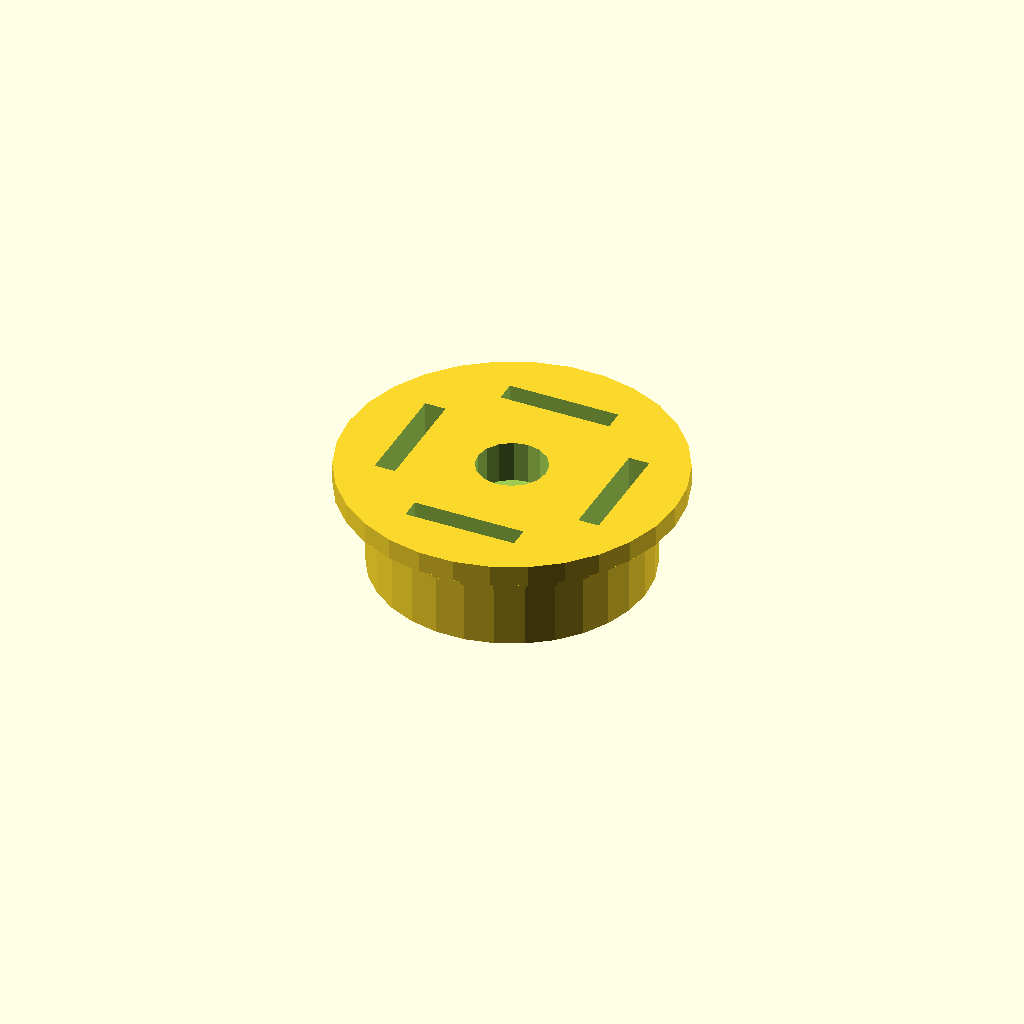
Cell 1 — every parameter at its default value.
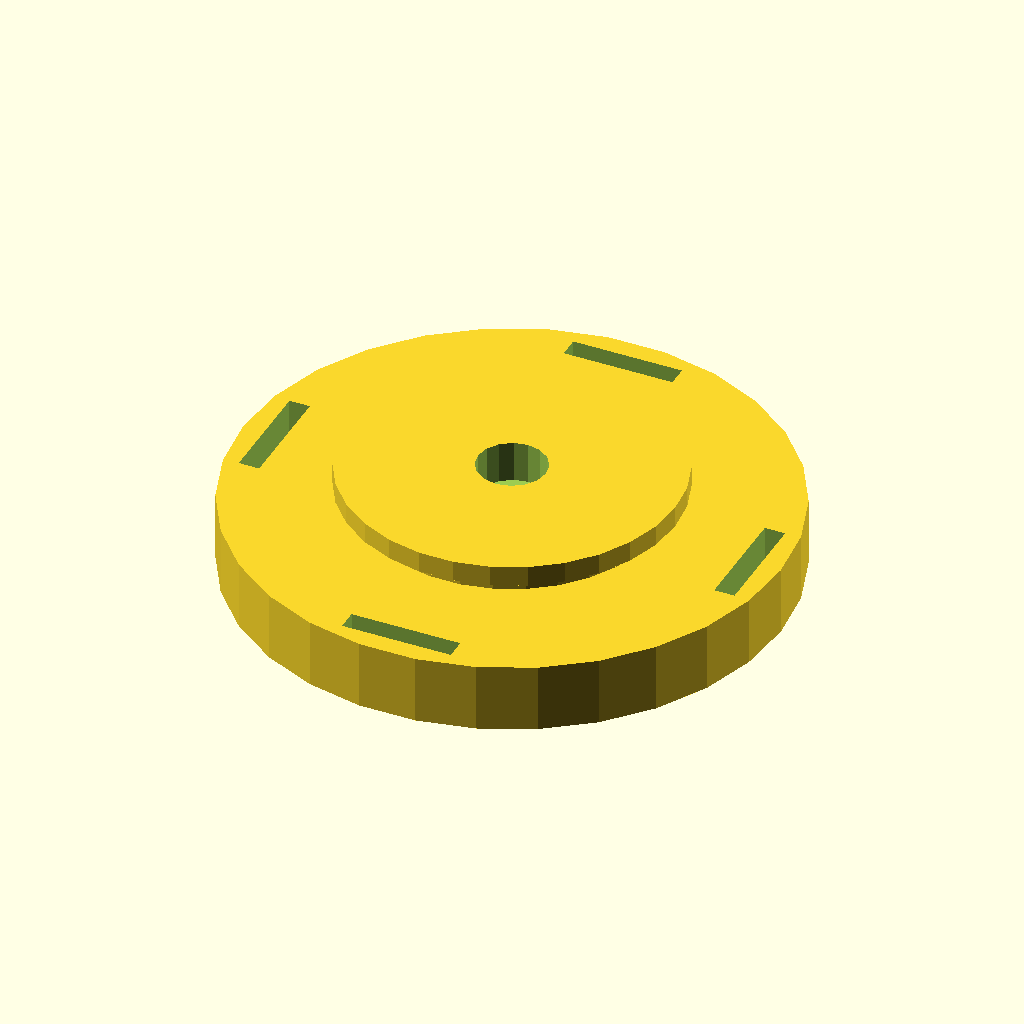
Cell 2: hole_r = 40 (everything else at default).
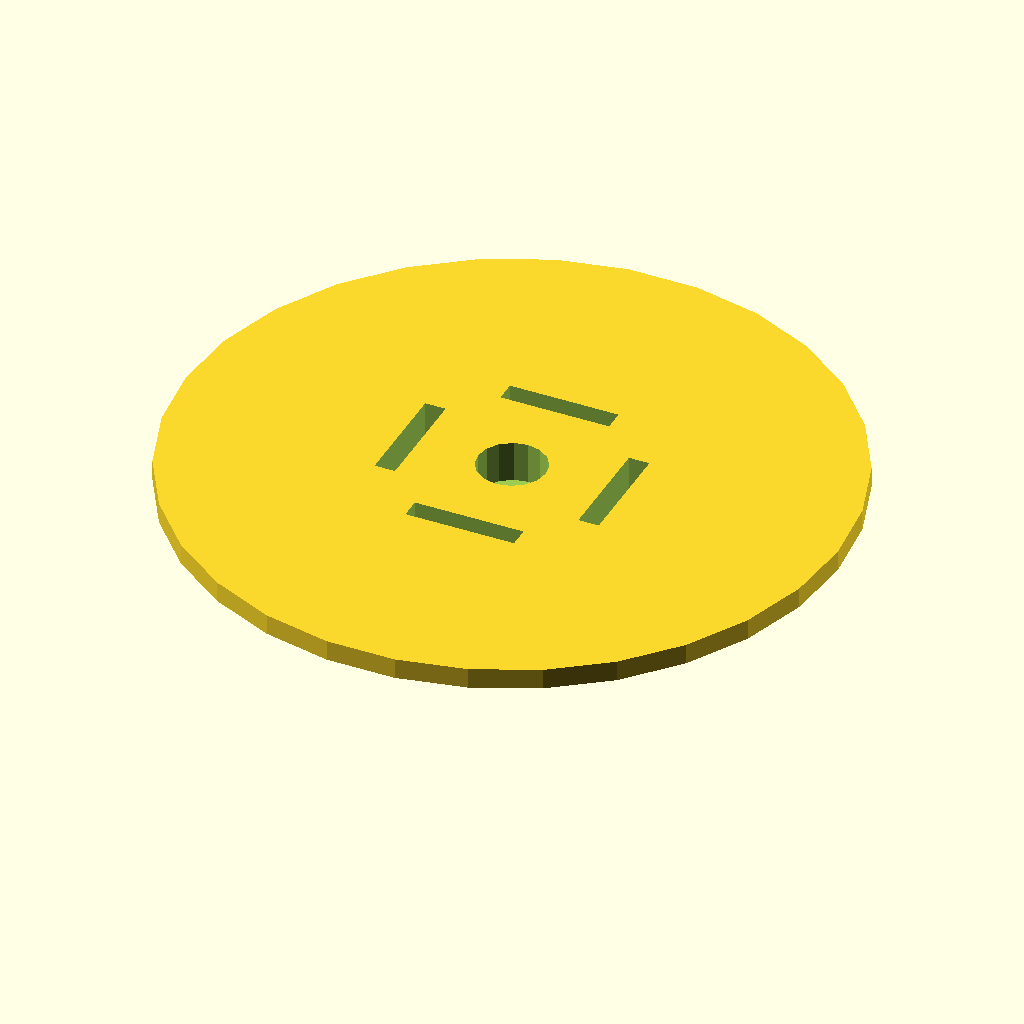
Cell 3: top_r = 48 (everything else at default).
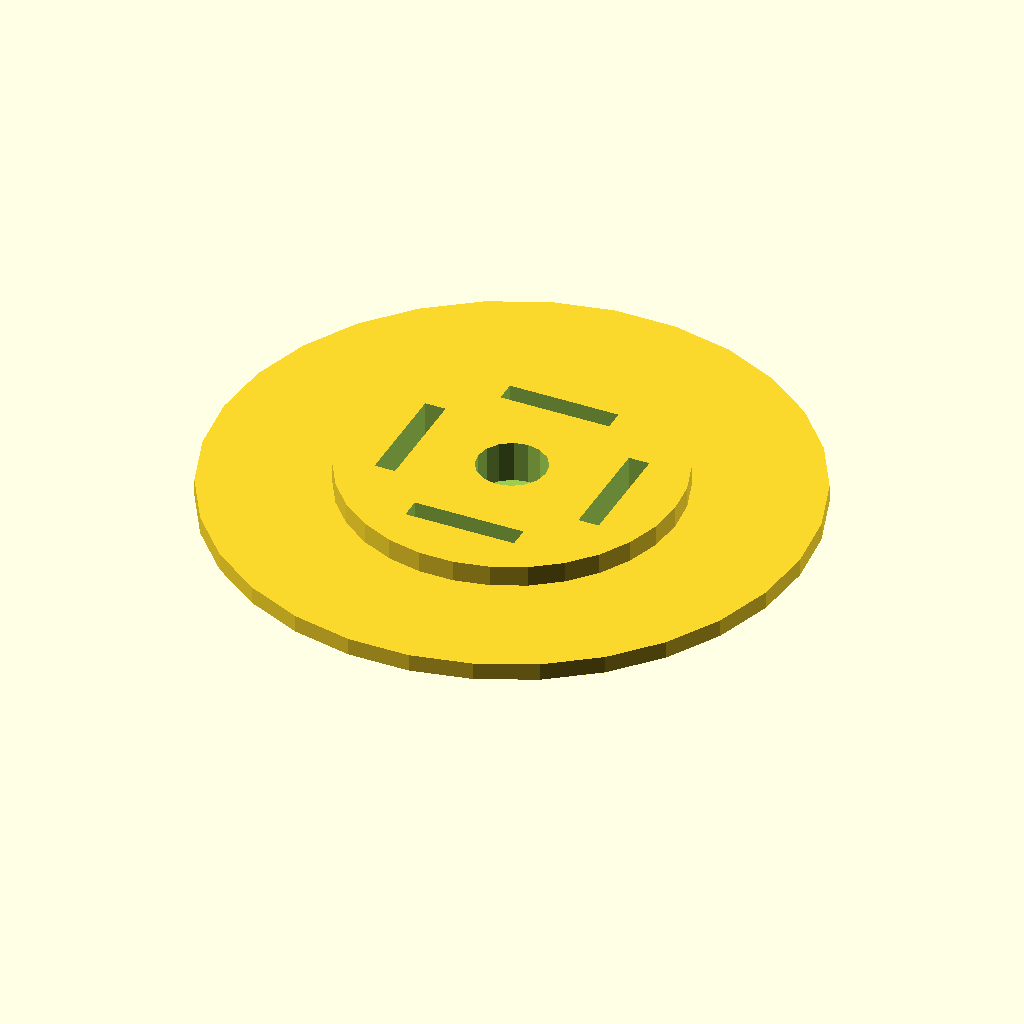
Cell 4: the same model with lip_r = 42.4.
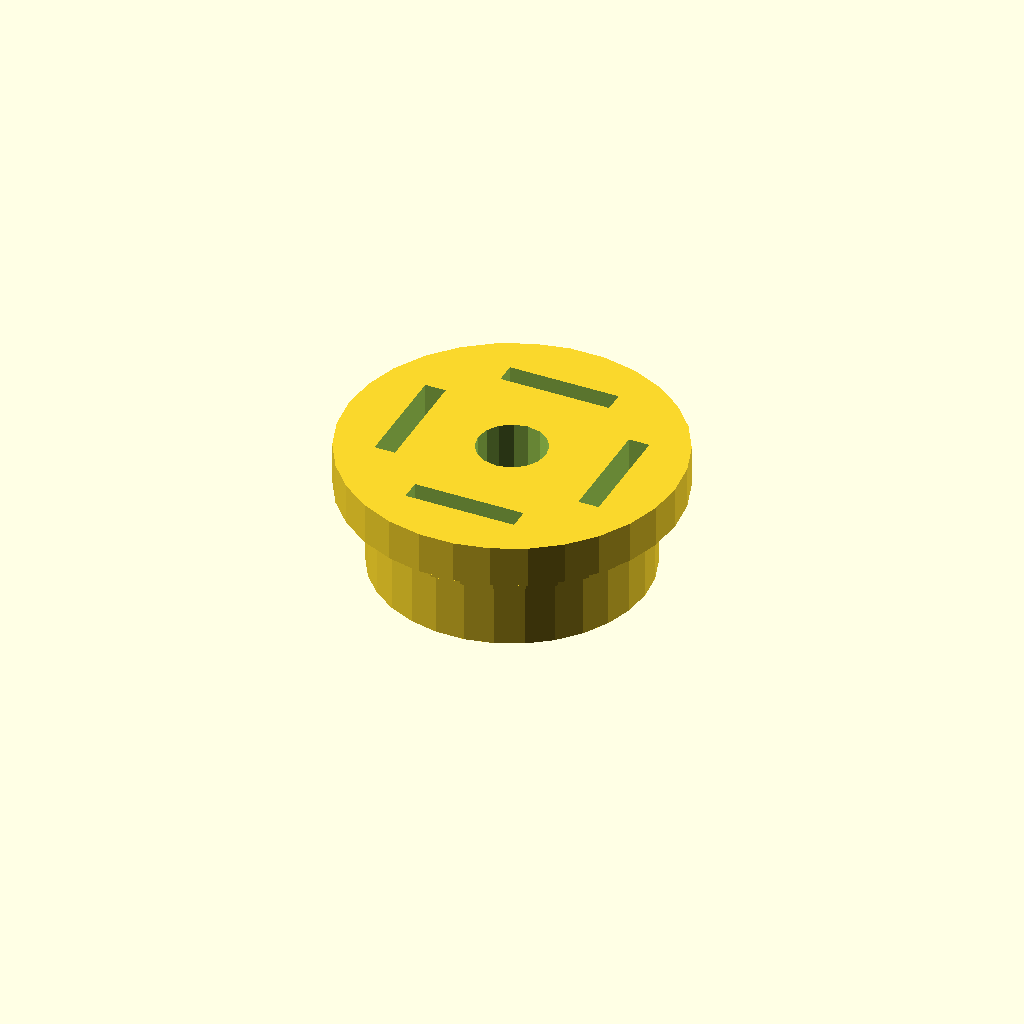
Cell 5: the same model with top_h = 6.
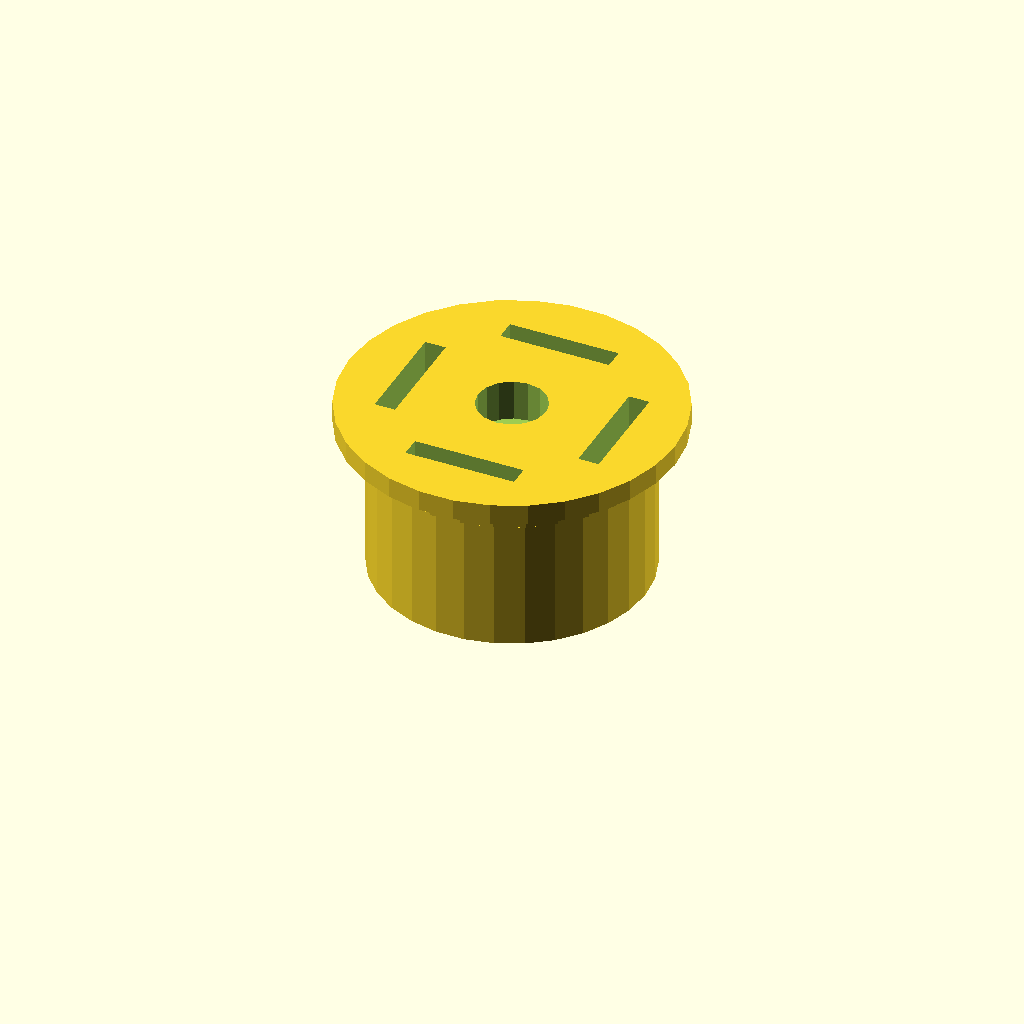
Cell 6 — stem_h set to 20, the other parameters unchanged.
One fixed orthographic camera (rotation 55°, 0°, 25°; colour scheme Cornfield) for every cell.
The OpenSCAD source (docs/sample_codes/hole_plug.scad):
// Snap-in round hole plug, nominal hole diameter 40 mm

hole_r = 20;
top_r = 24;
lip_r = 21.2;
top_h = 3;
stem_h = 10;
lip_h = 2.5;
slot_w = 3;
slot_d = 16;

module spring_slot() {
    cube([slot_w, slot_d, stem_h * 3], center=true);
}

difference() {
    union() {
        translate([0, 0, stem_h / 2]) {
            cylinder(h=stem_h, r=hole_r - 0.4, center=true);
        }
        translate([0, 0, stem_h + lip_h / 2]) {
            cylinder(h=lip_h, r=lip_r, center=true);
        }
        translate([0, 0, stem_h + lip_h + top_h / 2]) {
            cylinder(h=top_h, r=top_r, center=true);
        }
    }

    for (i = [0 : 3]) {
        rotate([0, 0, i * 90]) {
            translate([hole_r - 5, 0, stem_h / 2]) {
                spring_slot();
            }
        }
    }

    translate([0, 0, stem_h + lip_h + top_h / 2]) {
        cylinder(h=top_h * 3, r=5, center=true);
    }
}
Customizer parameters (derived from the source; name, type, default, range or options):
hole_r: number, default 20
top_r: number, default 24
lip_r: number, default 21.2
top_h: number, default 3
stem_h: number, default 10
lip_h: number, default 2.5
slot_w: number, default 3
slot_d: number, default 16
